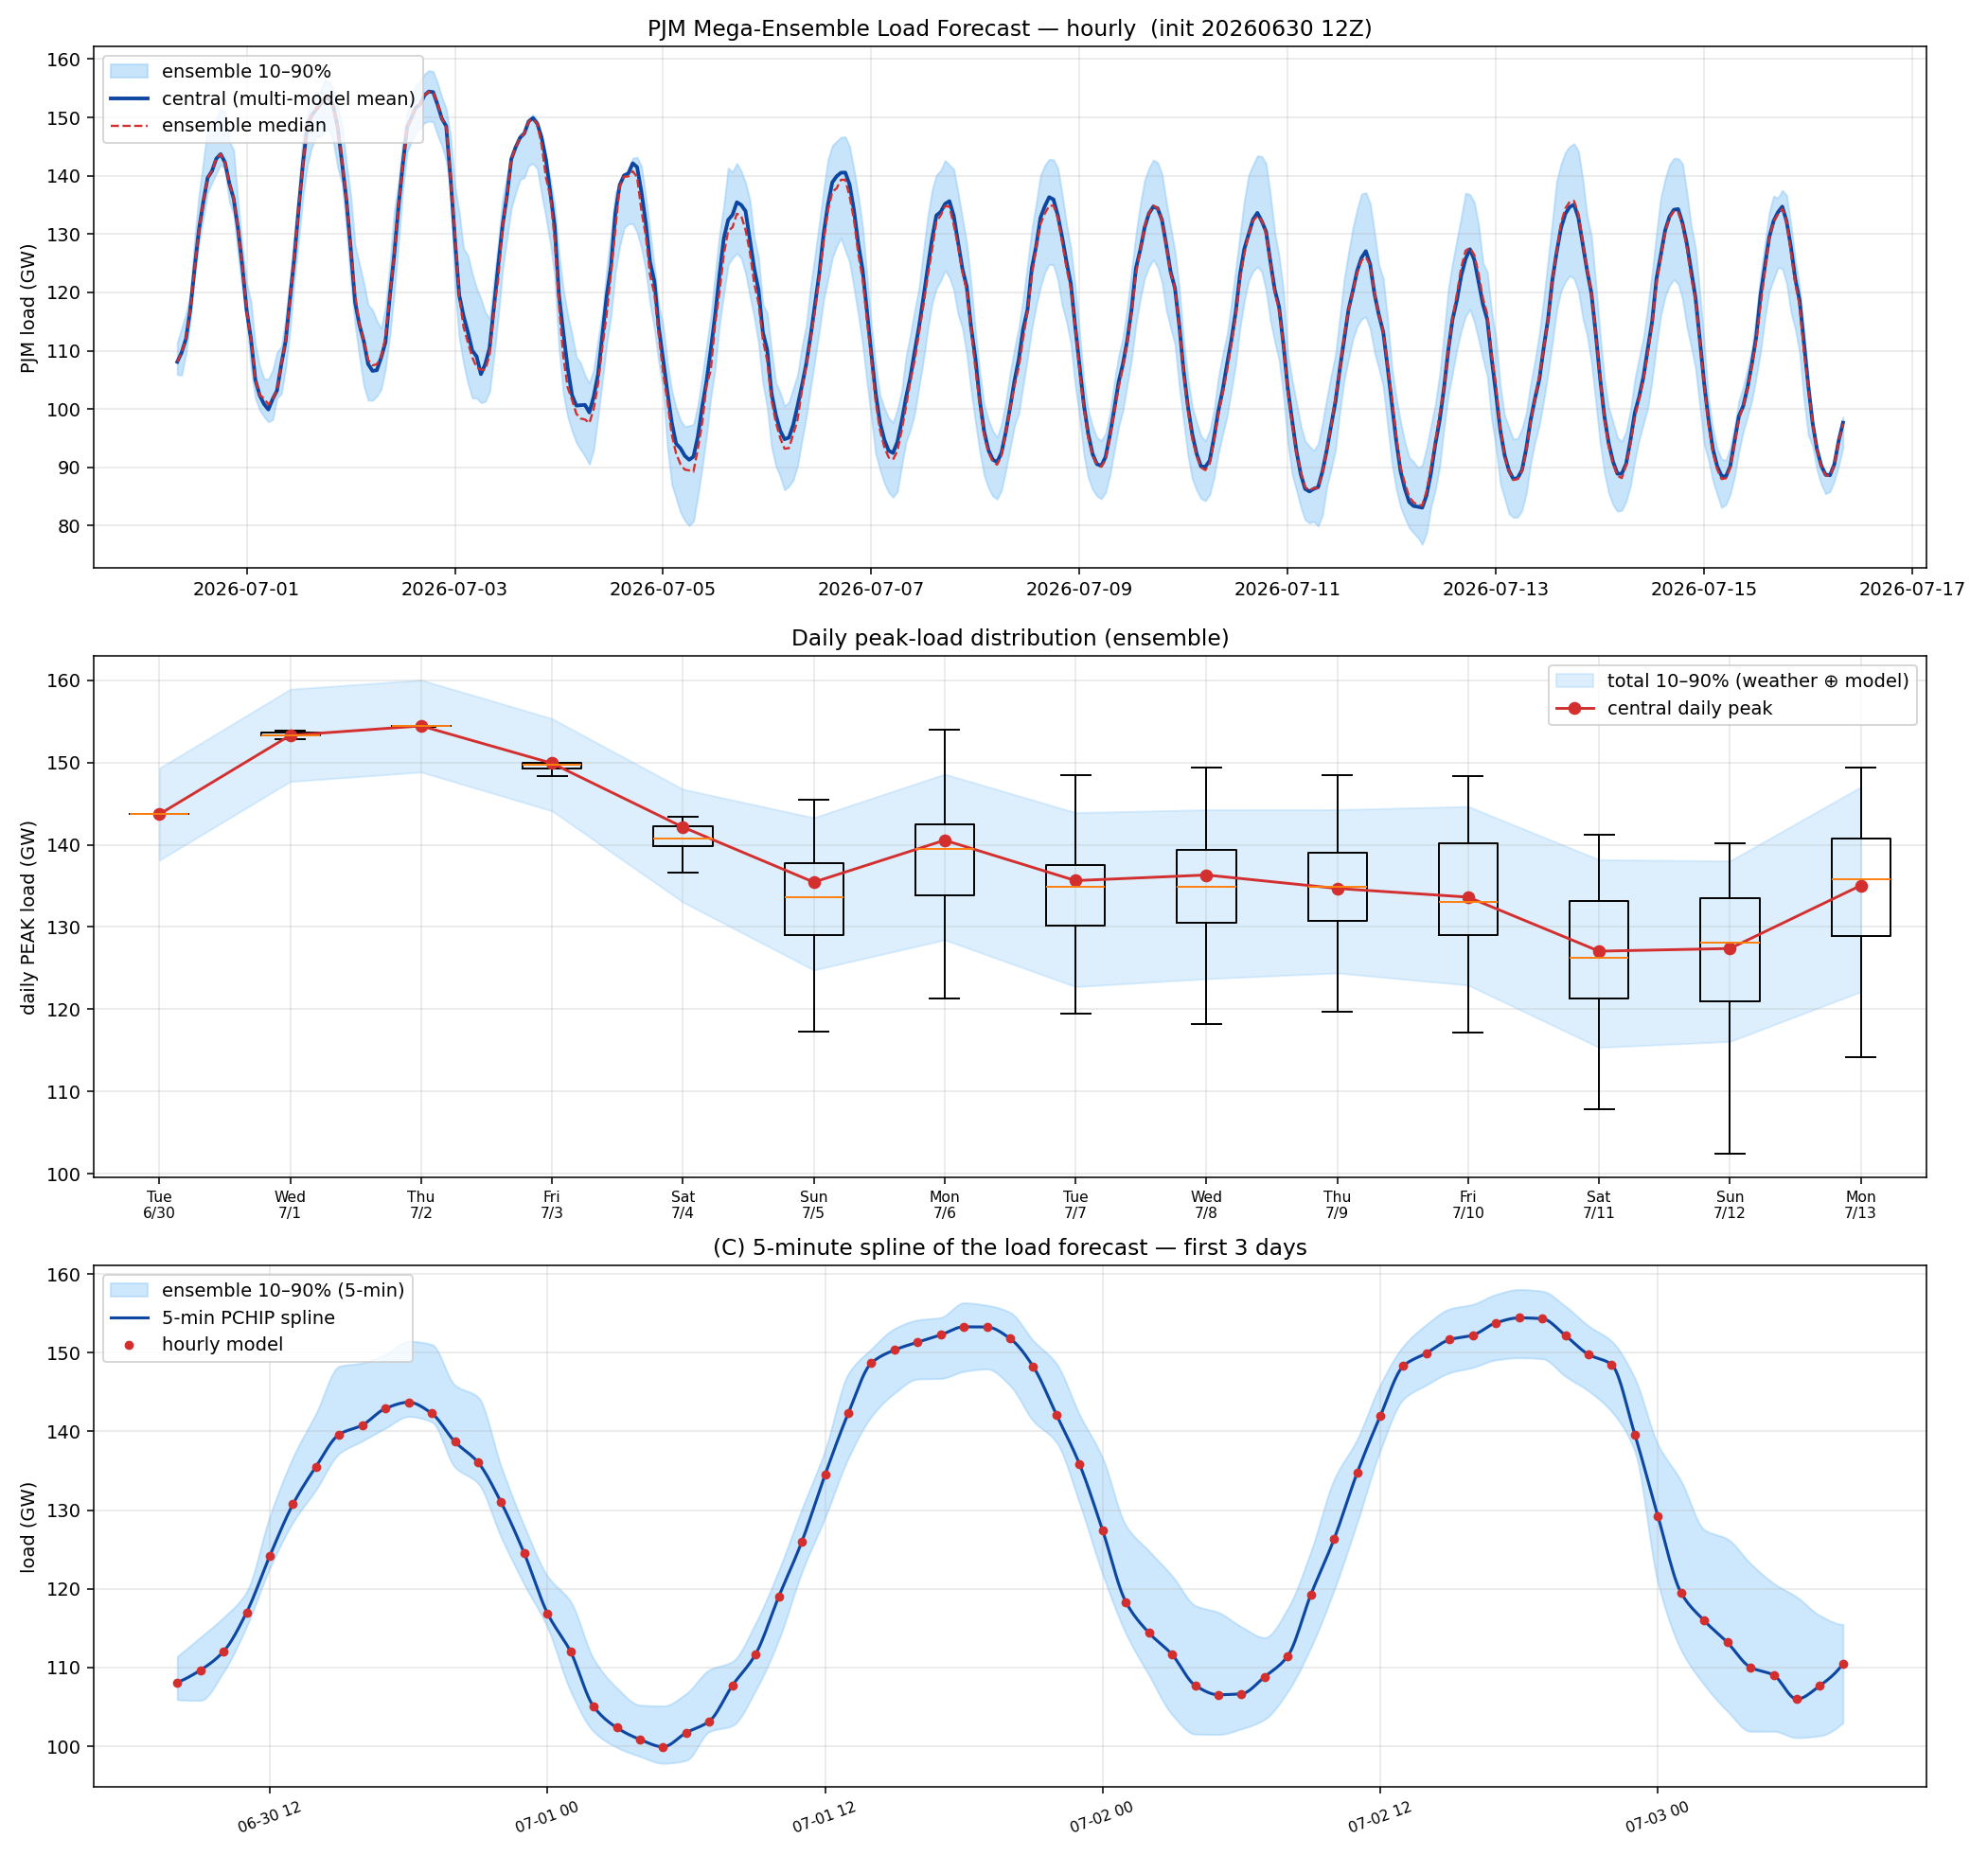

Data behind this chart, as committed beside it:
utc, tmpf, dwpf, cloud, load, ens_p10, ens_p50, ens_p90
2026-06-30 12:00:00+00:00, 76.65, 70.27, 52.16, 108099, 105912, 108099, 111412
2026-06-30 13:00:00+00:00, 78.27, 69.94, 51.85, 109661, 105822, 109661, 113839
2026-06-30 14:00:00+00:00, 80.64, 69.61, 51.53, 112033, 109440, 112033, 116363
2026-06-30 15:00:00+00:00, 82.98, 69.28, 51.22, 117020, 115238, 117020, 119637
2026-06-30 16:00:00+00:00, 85.2, 68.95, 50.9, 124180, 122619, 124180, 129218
2026-06-30 17:00:00+00:00, 87.06, 68.6, 50.59, 130749, 128441, 130749, 136703
2026-06-30 18:00:00+00:00, 88.31, 68.27, 50.27, 135538, 132614, 135538, 142305
2026-06-30 19:00:00+00:00, 88.9, 68.29, 46.94, 139624, 137186, 139624, 148272
2026-06-30 20:00:00+00:00, 89.01, 68.31, 43.59, 140805, 138785, 140805, 148699
2026-06-30 21:00:00+00:00, 88.67, 68.32, 40.27, 142916, 140415, 142916, 149775
2026-06-30 22:00:00+00:00, 87.99, 68.34, 36.92, 143707, 141894, 143707, 151460
2026-06-30 23:00:00+00:00, 87.03, 68.36, 33.59, 142292, 141229, 142292, 151053
2026-07-01 00:00:00+00:00, 85.86, 68.37, 30.25, 138689, 135467, 138689, 145880
2026-07-01 01:00:00+00:00, 84.46, 68.27, 29.07, 136067, 133417, 136067, 144373
2026-07-01 02:00:00+00:00, 82.91, 68.17, 27.88, 130973, 126560, 130973, 135529
2026-07-01 03:00:00+00:00, 81.27, 68.06, 26.7, 124499, 120556, 124499, 127957
2026-07-01 04:00:00+00:00, 79.84, 67.97, 25.52, 116899, 115102, 116920, 121627
2026-07-01 05:00:00+00:00, 78.82, 67.87, 24.33, 112012, 107010, 111995, 118383
2026-07-01 06:00:00+00:00, 78.18, 67.77, 23.15, 105016, 101850, 105061, 111066
2026-07-01 07:00:00+00:00, 77.66, 67.97, 22.91, 102351, 99847, 102362, 107403
2026-07-01 08:00:00+00:00, 77.15, 68.15, 22.67, 100855, 98703, 101864, 105214
2026-07-01 09:00:00+00:00, 76.58, 68.35, 22.43, 99919, 97821, 100756, 105107
2026-07-01 10:00:00+00:00, 76.38, 68.52, 22.19, 101720, 98199, 101720, 106688
2026-07-01 11:00:00+00:00, 77.07, 68.72, 21.94, 103180, 101853, 103212, 109702
2026-07-01 12:00:00+00:00, 78.82, 68.94, 21.7, 107731, 102626, 107731, 110766
2026-07-01 13:00:00+00:00, 81.1, 69.25, 20.72, 111708, 107099, 111837, 115651
2026-07-01 14:00:00+00:00, 83.62, 69.55, 19.75, 119011, 113524, 119011, 122346
2026-07-01 15:00:00+00:00, 86.18, 69.86, 18.76, 126016, 122133, 126016, 130151
2026-07-01 16:00:00+00:00, 88.7, 70.16, 17.77, 134498, 129041, 134527, 137602
2026-07-01 17:00:00+00:00, 90.94, 70.45, 16.79, 142283, 136581, 142283, 147303
2026-07-01 18:00:00+00:00, 92.61, 70.77, 15.81, 148683, 141878, 148703, 150481
2026-07-01 19:00:00+00:00, 93.54, 70.91, 15.38, 150346, 144867, 150346, 153059
2026-07-01 20:00:00+00:00, 93.78, 71.05, 14.94, 151340, 146653, 151513, 154155
2026-07-01 21:00:00+00:00, 93.29, 71.2, 14.5, 152269, 146732, 152269, 154479
2026-07-01 22:00:00+00:00, 92.3, 71.35, 14.06, 153290, 147623, 153290, 156342
2026-07-01 23:00:00+00:00, 91.06, 71.5, 13.62, 153264, 147936, 153264, 156030
2026-07-02 00:00:00+00:00, 89.69, 71.65, 13.18, 151795, 145817, 151795, 155120
2026-07-02 01:00:00+00:00, 88.03, 71.5, 12.48, 148231, 141342, 148204, 151544
2026-07-02 02:00:00+00:00, 86.19, 71.35, 11.77, 142124, 138637, 142358, 148626
2026-07-02 03:00:00+00:00, 84.31, 71.2, 11.07, 135833, 130885, 135833, 142135
2026-07-02 04:00:00+00:00, 82.63, 71.07, 10.37, 127414, 121838, 127381, 136589
2026-07-02 05:00:00+00:00, 81.48, 70.92, 9.66, 118336, 114331, 119746, 128049
2026-07-02 06:00:00+00:00, 80.74, 70.78, 8.955, 114404, 109029, 114374, 124809
2026-07-02 07:00:00+00:00, 80.23, 70.89, 8.778, 111646, 104016, 111646, 121658
2026-07-02 08:00:00+00:00, 79.68, 70.99, 8.601, 107719, 101542, 108428, 117870
2026-07-02 09:00:00+00:00, 79.09, 71.1, 8.416, 106539, 101494, 107490, 117004
2026-07-02 10:00:00+00:00, 78.68, 71.19, 8.231, 106657, 102204, 107673, 115160
2026-07-02 11:00:00+00:00, 79.35, 71.31, 8.052, 108814, 103413, 108883, 113800
2026-07-02 12:00:00+00:00, 81.08, 71.41, 7.873, 111462, 106947, 112356, 117501
2026-07-02 13:00:00+00:00, 83.55, 71.18, 8.994, 119267, 112548, 119267, 124735
2026-07-02 14:00:00+00:00, 86.15, 70.93, 10.12, 126301, 119828, 126437, 133874
2026-07-02 15:00:00+00:00, 88.77, 70.69, 11.25, 134731, 128419, 134846, 138987
2026-07-02 16:00:00+00:00, 91.33, 70.45, 12.36, 141953, 137601, 141953, 145950
2026-07-02 17:00:00+00:00, 93.52, 70.2, 13.49, 148321, 144119, 148317, 150864
2026-07-02 18:00:00+00:00, 95.12, 69.97, 14.61, 149964, 145911, 149964, 153602
2026-07-02 19:00:00+00:00, 95.98, 70.03, 14.8, 151669, 147458, 151669, 155572
2026-07-02 20:00:00+00:00, 96.16, 70.08, 14.99, 152234, 148132, 152234, 156151
2026-07-02 21:00:00+00:00, 95.61, 70.13, 15.18, 153798, 149093, 153798, 157408
2026-07-02 22:00:00+00:00, 94.55, 70.2, 15.38, 154430, 149358, 154413, 158033
2026-07-02 23:00:00+00:00, 93.22, 70.24, 15.56, 154326, 149233, 154326, 157831
... 325 more rows
